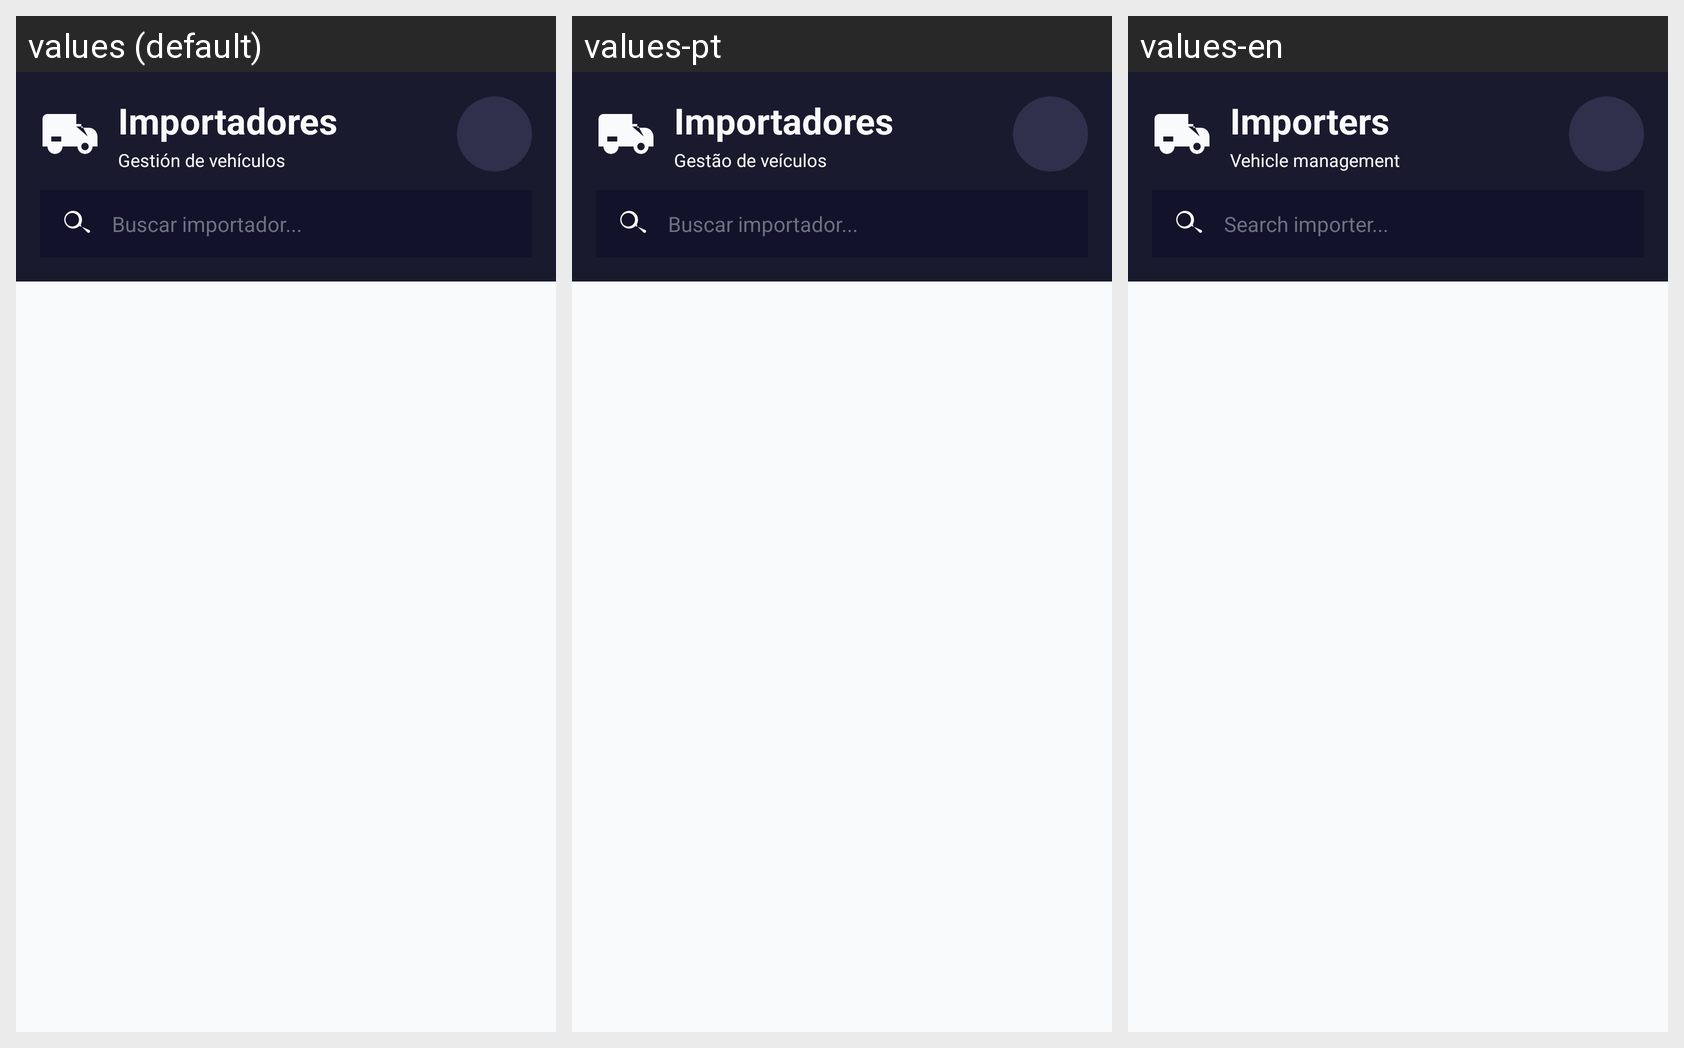

Translations of the strings shown on this Android screen, per locale in the grid:
Android screen res/layout/activty_importer_list.xml rendered under 3 locales, left to right: values (default), values-pt, values-en. Device: Nexus 5 (rendered at 1080×1920; each locale shown at half size, 540×960, under a caption strip naming it); theme Theme.Sistemapdm1.
Strings drawn on this screen, with the default value and each locale's value (text and hints the layout hard-codes, and strings that could not be matched under every locale, appear in the picture but are not listed):

importers_title
  values: Importadores
  values-pt: Importadores
  values-en: Importers

importers_subtitle
  values: Gestión de vehículos
  values-pt: Gestão de veículos
  values-en: Vehicle management

search_importer
  values: Buscar importador...
  values-pt: Buscar importador...
  values-en: Search importer...
